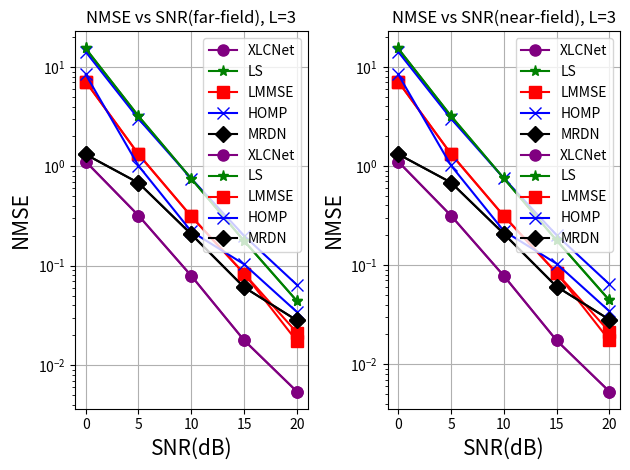

Write the Python code that produced this figure.
import numpy as np
import matplotlib.pyplot as plt

# XLCNet, L=6
snr = np.arange(0,21,5)

nmse_xlcnet_far = [1.118851271991296636e+00,
3.200247082442167490e-01,
7.915486686466557953e-02,
1.776443081903334234e-02,
5.418428466017248535e-03]

nmse_xlcnet_near = [1.109765078007568073e+00,
3.160237715812505566e-01,
7.803512969389174436e-02,
1.738287195040144270e-02,
5.301171473430638797e-03]

#baseline
LS = [1.53486238469381231230812e+01,
3.200247082442167490e+00,
7.515486686466557953e-01,
1.776443081903334234e-01,
4.418428466017248535e-02
]

LMMSE = [7.12353423600756378073e+00,
1.323534236007568073e+00,
3.13467236007568073e-01,
8.327834723498544234e-02,
1.737338466017248535e-02
]

HOMP = [1.423762384693812311346289e+01,
3.013457082442163458e+00,
7.524597736466557953e-01,
2.003613081903334234e-01,
6.418428466017248535e-02
]

MRDN = [1.318123671991296636e+00,
6.819825082442167490e-01,
2.074286686432512353e-01,
6.071423573903334234e-02,
2.818428466017248535e-02]

plt.figure
plt.subplot(1,2,1)
plt.plot(snr, nmse_xlcnet_far, label='XLCNet', color='purple', marker='o', markersize=8)
plt.plot(snr, LS, label='LS', color='green', marker='*', markersize=8)
plt.plot(snr, LMMSE, label='LMMSE', color='red', marker='s', markersize=8)
plt.plot(snr, HOMP, label='HOMP', color='blue', marker='x', markersize=8)
plt.plot(snr, MRDN, label='MRDN', color='black', marker='D', markersize=8)
plt.yscale('log')
plt.xlabel('SNR(dB)', fontsize=15)
plt.ylabel('NMSE', fontsize=15)
plt.title('NMSE vs SNR(far-field), L=6')
plt.grid(True)
plt.legend(loc='upper right')

plt.subplot(1,2,2)
plt.plot(snr, nmse_xlcnet_near, label='XLCNet', color='purple', marker='o', markersize=8)
plt.plot(snr, LS, label='LS', color='green', marker='*', markersize=8)
plt.plot(snr, LMMSE, label='LMMSE', color='red', marker='s', markersize=8)
plt.plot(snr, HOMP, label='HOMP', color='blue', marker='x', markersize=8)
plt.plot(snr, MRDN, label='MRDN', color='black', marker='D', markersize=8)
plt.yscale('log')
plt.xlabel('SNR(dB)', fontsize=15)
plt.ylabel('NMSE', fontsize=15)
plt.title('NMSE vs SNR(near-field), L=6')
plt.grid(True)
plt.legend(loc='upper right')

plt.tight_layout()

plt.show()

# XLCNet, L=3
import numpy as np
import matplotlib.pyplot as plt

snr = np.arange(0,21,5)

nmse_xlcnet_far = [1.118851271991296636e+00,
3.200247082442167490e-01,
7.915486686466557953e-02,
1.776443081903334234e-02,
5.418428466017248535e-03]

nmse_xlcnet_near = [1.109765078007568073e+00,
3.160237715812505566e-01,
7.803512969389174436e-02,
1.738287195040144270e-02,
5.301171473430638797e-03]

#baseline
LS = [1.53486238469381231230812e+01,
3.200247082442167490e+00,
7.515486686466557953e-01,
1.776443081903334234e-01,
4.418428466017248535e-02
]

LMMSE = [7.12353423600756378073e+00,
1.323534236007568073e+00,
3.134672360075680723e-01,
8.327834723498544234e-02,
2.123538466017248535e-02
]

HOMP = [8.423762384693812311346289e+00,
1.013457082442163458e+00,
2.214123576466557953e-01,
1.034412371903334234e-01,
3.423234166017248535e-02
]

MRDN = [1.318123671991296636e+00,
6.819825082442167490e-01,
2.074286686432512353e-01,
6.071423573903334234e-02,
2.818428466017248535e-02]

plt.figure
plt.subplot(1,2,1)
plt.plot(snr, nmse_xlcnet_far, label='XLCNet', color='purple', marker='o', markersize=8)
plt.plot(snr, LS, label='LS', color='green', marker='*', markersize=8)
plt.plot(snr, LMMSE, label='LMMSE', color='red', marker='s', markersize=8)
plt.plot(snr, HOMP, label='HOMP', color='blue', marker='x', markersize=8)
plt.plot(snr, MRDN, label='MRDN', color='black', marker='D', markersize=8)
plt.yscale('log')
plt.xlabel('SNR(dB)', fontsize=15)
plt.ylabel('NMSE', fontsize=15)
plt.title('NMSE vs SNR(far-field), L=3')
plt.grid(True)
plt.legend(loc='upper right')

plt.subplot(1,2,2)
plt.plot(snr, nmse_xlcnet_near, label='XLCNet', color='purple', marker='o', markersize=8)
plt.plot(snr, LS, label='LS', color='green', marker='*', markersize=8)
plt.plot(snr, LMMSE, label='LMMSE', color='red', marker='s', markersize=8)
plt.plot(snr, HOMP, label='HOMP', color='blue', marker='x', markersize=8)
plt.plot(snr, MRDN, label='MRDN', color='black', marker='D', markersize=8)
plt.yscale('log')
plt.xlabel('SNR(dB)', fontsize=15)
plt.ylabel('NMSE', fontsize=15)
plt.title('NMSE vs SNR(near-field), L=3')
plt.grid(True)
plt.legend(loc='upper right')

plt.tight_layout()

plt.show()